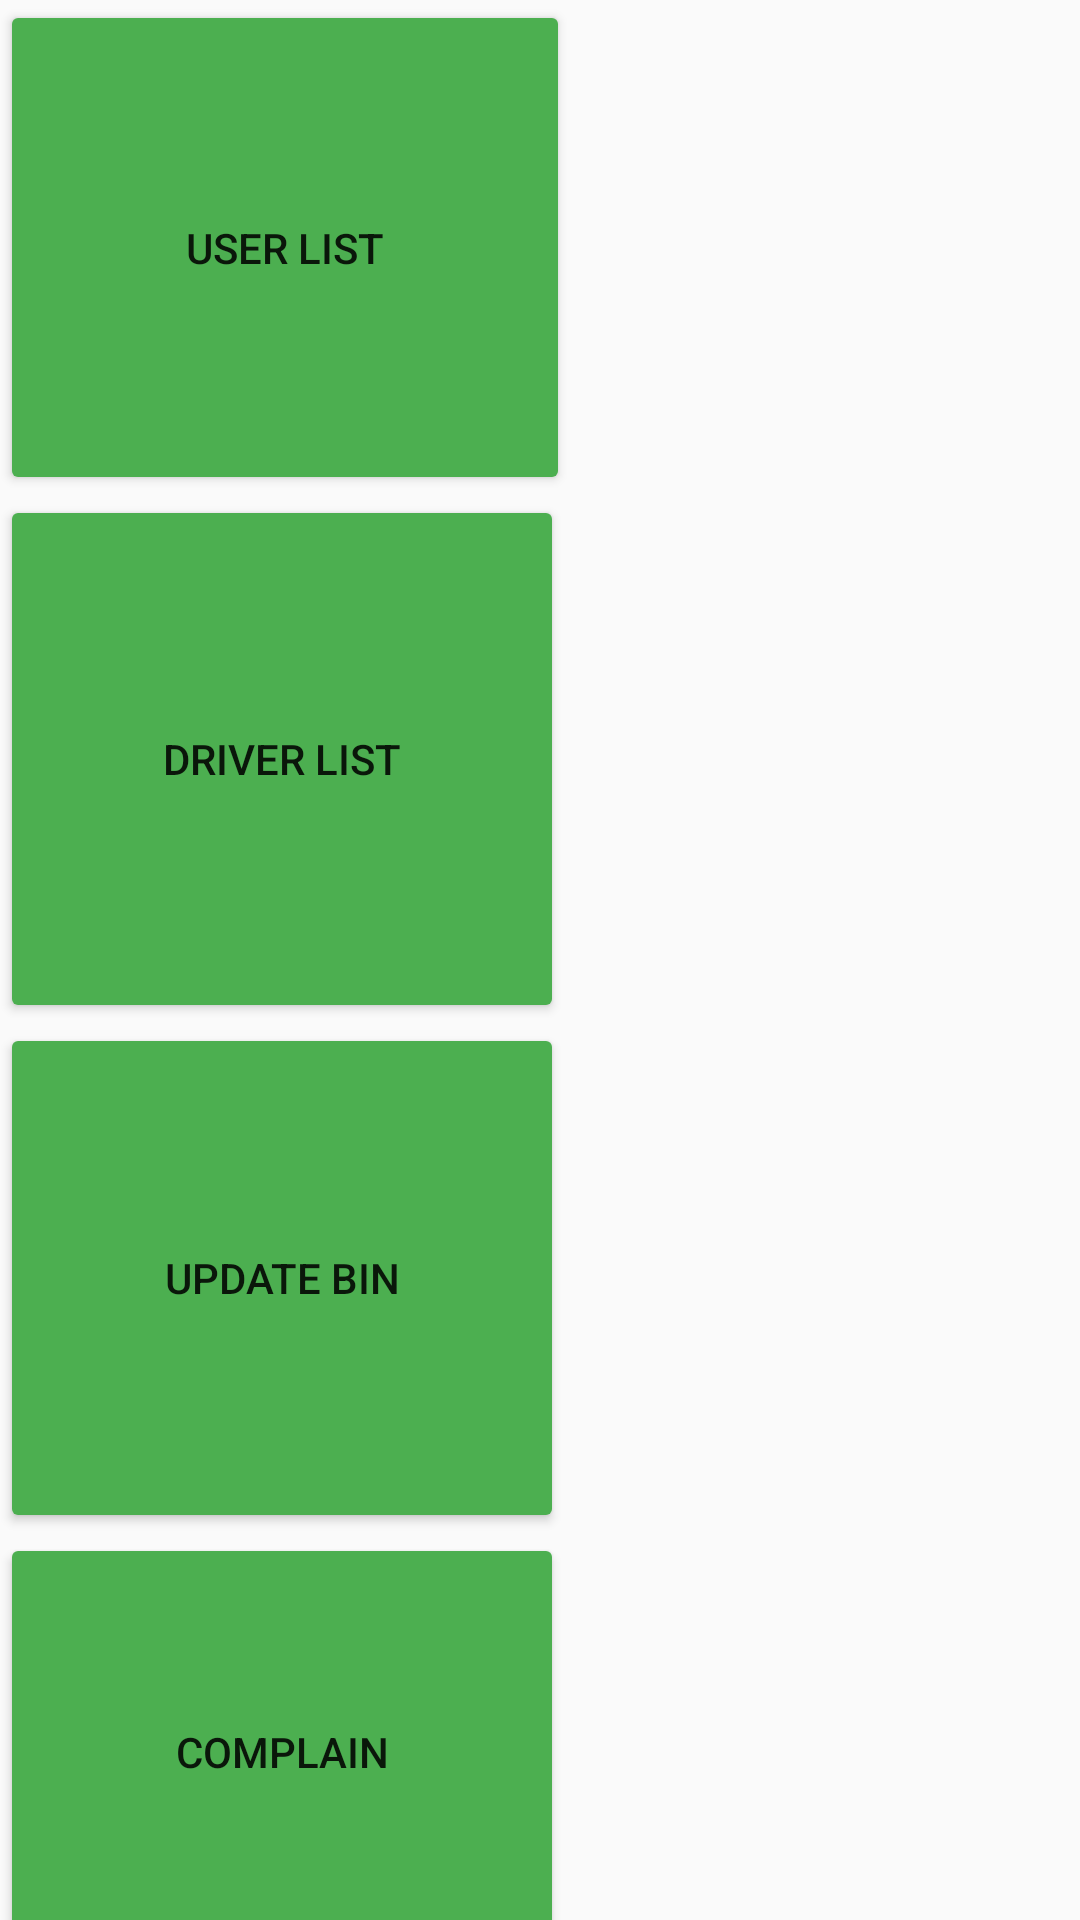

Android layout source for this screen:
<!-- AndroidManifest.xml: application theme Theme.EWaste -->
<!-- res/layout/activity_adminlog.xml -->
<?xml version="1.0" encoding="utf-8"?>
<LinearLayout xmlns:android="http://schemas.android.com/apk/res/android"
    android:layout_width="match_parent"
    android:layout_height="match_parent"
    android:orientation="vertical">

    <Button
        android:id="@+id/button1"
        android:layout_width="190dp"
        android:layout_height="165dp"
        android:backgroundTint="#4CAF50"
        android:text="User List" />

    <Button
        android:id="@+id/button2"
        android:layout_width="188dp"
        android:layout_height="176dp"
        android:backgroundTint="#4CAF50"
        android:text="Driver List" />

    <Button
        android:id="@+id/button3"
        android:layout_width="188dp"
        android:layout_height="170dp"

        android:layout_marginTop="0dp"

        android:backgroundTint="#4CAF50"
        android:baselineAligned="false"
        android:text="Update Bin" />

    <Button
        android:id="@+id/button4"
        android:layout_width="188dp"
        android:layout_height="146dp"
        android:backgroundTint="#4CAF50"
        android:text="Complain" />

</LinearLayout>
<!-- resources referenced by this layout -->
<resources>
  <style name="Theme.EWaste" parent="Theme.Design.Light.NoActionBar">
          
          <item name="colorPrimary">@color/purple_500</item>
          <item name="colorPrimaryVariant">@color/purple_700</item>
          <item name="colorOnPrimary">@color/white</item>
          
          <item name="colorSecondary">@color/teal_200</item>
          <item name="colorSecondaryVariant">@color/teal_700</item>
          <item name="colorOnSecondary">@color/black</item>
          
          <item name="android:statusBarColor">?attr/colorPrimaryVariant</item>
          
      </style>
  <!-- not gathered from this repository: default colours our renderer supplied (Android Studio template values) -->
  <color name="purple_500">#FF6200EE</color>
  <color name="purple_700">#FF3700B3</color>
  <color name="teal_200">#FF03DAC5</color>
  <color name="teal_700">#FF018786</color>
  <color name="black">#FF000000</color>
  <color name="white">#FFFFFFFF</color>
</resources>
